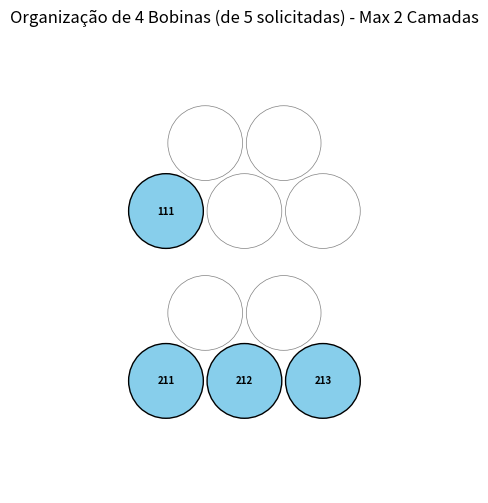
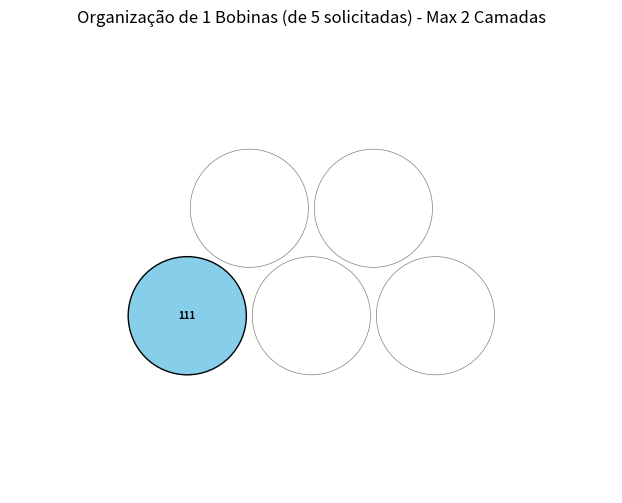
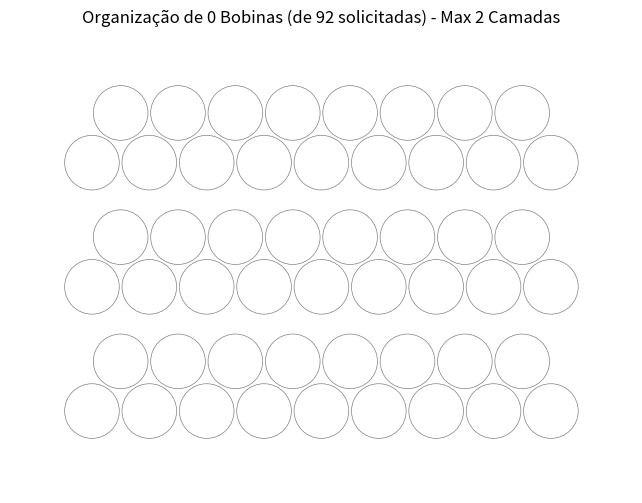
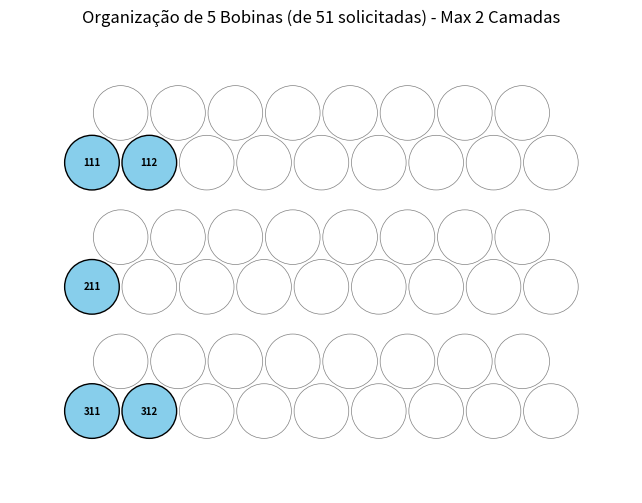
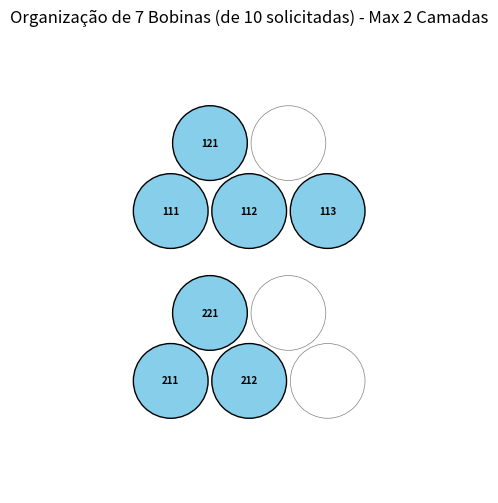
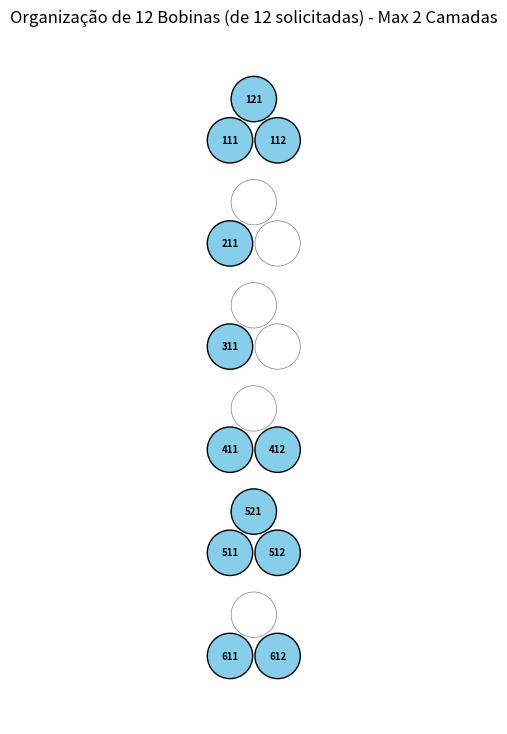
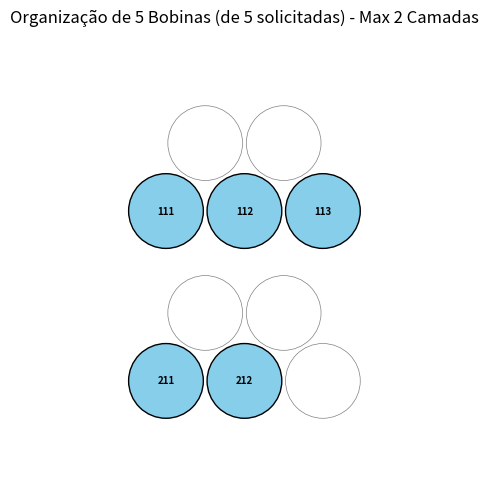

Write the Python code that produced these figures, in order.
import random
import matplotlib.pyplot as plt
import matplotlib.patches as patches
from typing import List, Tuple, Set


def distribuir_bobinas(
        num_total_bobinas: int,
        num_fileiras: int,
        max_bobinas_base_fileira: int
) -> Tuple[List[Tuple[int, int, int]], List[int]]:
    """
    Organiza as bobinas aleatoriamente em um espaço com fileiras e camadas,
    com a altura máxima de cada fileira limitada a duas camadas.
    Retorna a lista de bobinas colocadas e um array indicando a ocupação de todas as posições possíveis.

    A regra de empilhamento para a segunda camada é que ela deve ter no máximo
    uma bobina a menos que a camada base (l-1) na mesma fileira.
    (N_camada_2 <= N_camada_1 - 1).

    Args:
        num_total_bobinas (int): O número total de bobinas a serem organizadas.
        num_fileiras (int): O número de fileiras disponíveis (1-indexado).
        max_bobinas_base_fileira (int): A capacidade máxima de bobinas na camada base (camada 1)
                                         de cada fileira.

    Returns:
        Tuple[List[Tuple[int, int, int]], List[int]]:
            - Primeiro elemento: Uma lista de tuplas (fileira, camada, posicao_na_camada),
              todas 1-indexadas, representando a organização das bobinas colocadas.
              Pode ser uma lista parcial se nem todas as bobinas puderam ser colocadas.
            - Segundo elemento: Uma lista de 0s e 1s. Esta lista representa todas as
              posições possíveis no espaço definido. Um 1 indica que a posição
              correspondente está ocupada por uma bobina, e um 0 indica que está vazia.
              A ordem das posições possíveis é: fileira por fileira (crescente),
              dentro de cada fileira camada por camada (crescente), e dentro de
              cada camada posição por posição (crescente).
    """
    bobinas_colocadas: List[Tuple[int, int, int]] = []
    bobinas_colocadas_set: Set[Tuple[int, int, int]] = set()

    # 1. Gerar a lista de todas as posições possíveis no espaço definido, LIMITANDO A 2 CAMADAS.
    todas_posicoes_possiveis_ordenadas: List[Tuple[int, int, int]] = []
    if num_fileiras > 0 and max_bobinas_base_fileira > 0:
        for r_loop in range(1, num_fileiras + 1):
            # Limitamos l_loop para ir apenas até a camada 2
            for l_loop in range(1, 3):  # Vai de 1 a 2 (inclusive)
                # Número máximo de posições na camada l_loop, para uma base de max_bobinas_base_fileira
                max_p_nesta_camada = max_bobinas_base_fileira - (l_loop - 1)
                if max_p_nesta_camada < 1:
                    break
                for p_loop in range(1, max_p_nesta_camada + 1):
                    todas_posicoes_possiveis_ordenadas.append((r_loop, l_loop, p_loop))

    # 2. Lidar com entradas de dimensão inválidas ou 0 bobinas solicitadas.
    if not (num_fileiras > 0 and max_bobinas_base_fileira > 0):
        if num_total_bobinas > 0:
            print(
                "Erro: 'max_bobinas_base_fileira' e 'num_fileiras' devem ser positivos para definir o espaço de posições.")
        ocupacao_array = [0] * len(todas_posicoes_possiveis_ordenadas)
        return [], ocupacao_array

    if num_total_bobinas == 0:
        ocupacao_array = [0] * len(todas_posicoes_possiveis_ordenadas)
        return [], ocupacao_array

    # 3. Verificar capacidade máxima teórica do sistema
    max_capacidade_total_sistema = len(todas_posicoes_possiveis_ordenadas)
    if num_total_bobinas > max_capacidade_total_sistema:
        print(f"Erro: O número de bobinas ({num_total_bobinas}) excede a capacidade máxima "
              f"do sistema ({max_capacidade_total_sistema}) definida pelas dimensões (limitado a 2 camadas).")
        ocupacao_array = [0] * len(todas_posicoes_possiveis_ordenadas)
        return [], ocupacao_array

    # Embaralha todas as posições possíveis para randomizar a ordem de tentativa de preenchimento
    posicoes_para_tentar_preencher = list(todas_posicoes_possiveis_ordenadas)
    random.shuffle(posicoes_para_tentar_preencher)

    # Iterar sobre as posições embaralhadas e tentar colocar as bobinas
    for r_idx, l_idx, p_idx in posicoes_para_tentar_preencher:
        if len(bobinas_colocadas) >= num_total_bobinas:
            break

        if (r_idx, l_idx, p_idx) in bobinas_colocadas_set:
            continue

        is_position_currently_valid = False
        if l_idx == 1:  # Posição na camada base
            bobinas_na_camada_1_fileira_r = [b for b in bobinas_colocadas if b[0] == r_idx and b[1] == 1]
            num_bobinas_camada_1_fileira_r = len(bobinas_na_camada_1_fileira_r)
            # A posição p_idx deve ser a próxima na sequência E dentro do limite da base
            if p_idx == num_bobinas_camada_1_fileira_r + 1 and p_idx <= max_bobinas_base_fileira:
                is_position_currently_valid = True
        elif l_idx == 2:  # Posição na segunda camada
            bobinas_na_camada_anterior = [b for b in bobinas_colocadas if b[0] == r_idx and b[1] == 1]  # Camada 1
            num_bobinas_camada_anterior = len(bobinas_na_camada_anterior)

            if num_bobinas_camada_anterior > 0:  # Deve haver bobinas na camada 1 para suportar a 2
                bobinas_na_camada_atual_l = [b for b in bobinas_colocadas if b[0] == r_idx and b[1] == 2]  # Camada 2
                num_bobinas_camada_atual_l = len(bobinas_na_camada_atual_l)

                # Verifica se a posição 'p_idx' é a próxima na sequência para a camada 2
                # E se a regra N_camada_2 <= N_camada_1 - 1 é respeitada
                if p_idx == num_bobinas_camada_atual_l + 1 and \
                        (num_bobinas_camada_atual_l + 1) <= (num_bobinas_camada_anterior - 1):
                    is_position_currently_valid = True
        # Nenhuma outra camada (l_idx > 2) será considerada devido ao limite do loop for

        if is_position_currently_valid:
            bobinas_colocadas.append((r_idx, l_idx, p_idx))
            bobinas_colocadas_set.add((r_idx, l_idx, p_idx))

    # Gerar o array de ocupação final com base nas bobinas efetivamente colocadas.
    ocupacao_array_final: List[int] = []
    for pos_possivel in todas_posicoes_possiveis_ordenadas:
        if pos_possivel in bobinas_colocadas_set:
            ocupacao_array_final.append(1)
        else:
            ocupacao_array_final.append(0)

    return bobinas_colocadas, ocupacao_array_final


def plotar_organizacao(bobinas_colocadas: List[Tuple[int, int, int]],
                       num_total_bobinas_solicitadas: int,
                       num_fileiras: int,
                       max_bobinas_base_fileira: int) -> None:
    """
    Plota a organização das bobinas, incluindo posições vazias que poderiam ser ocupadas.
    Esta função foi adaptada para plots com apenas duas camadas de altura.
    """
    fig_largura = max(8, max_bobinas_base_fileira * 1.5)
    # A altura visual para 2 camadas é menor do que para múltiplas camadas
    fig_altura = max(6, num_fileiras * 1.5)  # Ajuste da altura do plot

    fig, ax = plt.subplots(figsize=(fig_largura, fig_altura))

    RAIO_BOBINA = 0.45
    DIAMETRO_VISUAL = 2 * RAIO_BOBINA

    ESPACAMENTO_Y_CAMADA = 0.866 * DIAMETRO_VISUAL * 1.05
    ESPACAMENTO_X_BOBINA = DIAMETRO_VISUAL * 1.05
    OFFSET_X_CAMADA = ESPACAMENTO_X_BOBINA / 2.0

    # A altura máxima de cada fileira será sempre baseada em 2 camadas
    ALTURA_MAX_FILEIRA_VISUAL = ESPACAMENTO_Y_CAMADA  # A altura é do topo da camada 2 para a base da 1
    ESPACAMENTO_Y_FILEIRA_ENTRE_BASES = ALTURA_MAX_FILEIRA_VISUAL + 1.5 * ESPACAMENTO_Y_CAMADA

    min_x_plot, max_x_plot = float('inf'), float('-inf')
    min_y_plot, max_y_plot = float('inf'), float('-inf')

    # Obter todas as posições possíveis (limitado a 2 camadas) para plotagem
    todas_posicoes_possiveis: List[Tuple[int, int, int]] = []
    if num_fileiras > 0 and max_bobinas_base_fileira > 0:
        for r_loop in range(1, num_fileiras + 1):
            for l_loop in range(1, 3):  # Apenas camada 1 e 2
                max_p_nesta_camada = max_bobinas_base_fileira - (l_loop - 1)
                if max_p_nesta_camada < 1:
                    break
                for p_loop in range(1, max_p_nesta_camada + 1):
                    todas_posicoes_possiveis.append((r_loop, l_loop, p_loop))

    conjunto_bobinas_colocadas = set(bobinas_colocadas)

    for r_idx, l_idx, p_idx in todas_posicoes_possiveis:
        # As coordenadas Y são invertidas para que a camada 1 seja a mais baixa no gráfico
        y_centro = -(r_idx - 1) * ESPACAMENTO_Y_FILEIRA_ENTRE_BASES + (l_idx - 1) * ESPACAMENTO_Y_CAMADA
        x_centro = (p_idx - 1) * ESPACAMENTO_X_BOBINA + (l_idx - 1) * OFFSET_X_CAMADA

        cor_face = 'white' if (r_idx, l_idx, p_idx) not in conjunto_bobinas_colocadas else 'skyblue'
        cor_borda = 'gray' if (r_idx, l_idx, p_idx) not in conjunto_bobinas_colocadas else 'black'
        linha_borda = 0.5 if (r_idx, l_idx, p_idx) not in conjunto_bobinas_colocadas else 1

        circulo = patches.Circle((x_centro, y_centro), RAIO_BOBINA,
                                 facecolor=cor_face, edgecolor=cor_borda, linewidth=linha_borda)
        ax.add_patch(circulo)

        if (r_idx, l_idx, p_idx) in conjunto_bobinas_colocadas:
            texto_bobina = f"{r_idx}{l_idx}{p_idx}"
            ax.text(x_centro, y_centro, texto_bobina,
                    ha='center', va='center', fontsize=7, color='black', weight='bold')

        min_x_plot = min(min_x_plot, x_centro - RAIO_BOBINA)
        max_x_plot = max(max_x_plot, x_centro + RAIO_BOBINA)
        min_y_plot = min(min_y_plot, y_centro - RAIO_BOBINA)
        max_y_plot = max(max_y_plot, y_centro + RAIO_BOBINA)

    if not todas_posicoes_possiveis:
        ax.set_xlim(-1, 1)
        ax.set_ylim(-1, 1)
    else:
        padding = DIAMETRO_VISUAL
        ax.set_xlim(min_x_plot - padding, max_x_plot + padding)
        ax.set_ylim(min_y_plot - padding, max_y_plot + padding)

    ax.set_aspect('equal', adjustable='box')
    ax.set_title(
        f"Organização de {len(bobinas_colocadas)} Bobinas (de {num_total_bobinas_solicitadas} solicitadas) - Max 2 Camadas")
    ax.axis('off')

    plt.show()


# Exemplo de uso:
if __name__ == '__main__':
    print("--- Testes com Altura Máxima de 2 Camadas ---")

    # Cenário 1: Exemplo com 5 bobinas
    print("\nCenário 1: 5 Bobinas, 2 Fileiras, Base 3")
    num_bobinas_ex1 = 5
    num_fileiras_ex1 = 2
    max_base_ex1 = 3  # Capacidade por fileira: 3 (camada 1) + (3-1=2) (camada 2) = 5. Total: 2 * 5 = 10.
    arranjo_ex1, ocupacao_ex1 = distribuir_bobinas(num_bobinas_ex1, num_fileiras_ex1, max_base_ex1)
    print(f"Arranjo gerado: {arranjo_ex1}")
    print(f"Número de bobinas colocadas: {len(arranjo_ex1)}")
    print(f"Array de ocupação: {ocupacao_ex1}")
    plotar_organizacao(arranjo_ex1, num_bobinas_ex1, num_fileiras_ex1, max_base_ex1)
    print("-" * 30)

    # Cenário 2: Preenchendo uma fileira inteira com 2 camadas
    print("\nCenário 2: 5 Bobinas (Fileira Cheia), 1 Fileira, Base 3")
    num_bobinas_ex2 = 5  # 3 na base, 2 na camada 2
    num_fileiras_ex2 = 1
    max_base_ex2 = 3
    arranjo_ex2, ocupacao_ex2 = distribuir_bobinas(num_bobinas_ex2, num_fileiras_ex2, max_base_ex2)
    print(f"Arranjo gerado: {arranjo_ex2}")
    print(f"Número de bobinas colocadas: {len(arranjo_ex2)}")
    print(f"Array de ocupação: {ocupacao_ex2}")
    plotar_organizacao(arranjo_ex2, num_bobinas_ex2, num_fileiras_ex2, max_base_ex2)
    print("-" * 30)

    # Cenário 3: Seu caso de teste original adaptado para 2 camadas
    print("\nCenário 3: Seu Caso de Teste (92 bobinas, 3 fileiras, base 9) com 2 Camadas")
    num_bobinas_ex3 = 92
    num_fileiras_ex3 = 3
    max_base_ex3 = 9
    # Capacidade por fileira: 9 (camada 1) + (9-1=8) (camada 2) = 17.
    # Capacidade total: 3 fileiras * 17 bobinas/fileira = 51 bobinas.
    # As 92 bobinas solicitadas EXCEDEM a capacidade.
    arranjo_ex3, ocupacao_ex3 = distribuir_bobinas(num_bobinas_ex3, num_fileiras_ex3, max_base_ex3)
    print(f"Arranjo gerado: {arranjo_ex3}")
    print(f"Número de bobinas colocadas: {len(arranjo_ex3)}")
    print(f"Array de ocupação: {ocupacao_ex3}")
    plotar_organizacao(arranjo_ex3, num_bobinas_ex3, num_fileiras_ex3, max_base_ex3)
    print("-" * 30)

    # Cenário 4: Preenchendo a capacidade máxima com 2 camadas
    print("\nCenário 4: Preenchendo Capacidade Máxima (51 bobinas), 3 Fileiras, Base 9")
    num_bobinas_ex4 = 51
    num_fileiras_ex4 = 3
    max_base_ex4 = 9
    arranjo_ex4, ocupacao_ex4 = distribuir_bobinas(num_bobinas_ex4, num_fileiras_ex4, max_base_ex4)
    print(f"Arranjo gerado: {arranjo_ex4}")
    print(f"Número de bobinas colocadas: {len(arranjo_ex4)}")
    print(f"Array de ocupação: {ocupacao_ex4}")
    plotar_organizacao(arranjo_ex4, num_bobinas_ex4, num_fileiras_ex4, max_base_ex4)
    print("-" * 30)

    # Cenário 5: Zero bobinas
    print("\nCenário 5: Zero Bobinas")
    num_bobinas_ex5 = 10
    num_fileiras_ex5 = 2
    max_base_ex5 = 3
    arranjo_ex5, ocupacao_ex5 = distribuir_bobinas(num_bobinas_ex5, num_fileiras_ex5, max_base_ex5)
    print(f"Arranjo gerado: {arranjo_ex5}")
    print(f"Array de ocupação: {ocupacao_ex5}")
    plotar_organizacao(arranjo_ex5, num_bobinas_ex5, num_fileiras_ex5, max_base_ex5)
    print("-" * 30)

    # Cenário 6: Dimensões inválidas (fileiras=0)
    print("\nCenário 6: Dimensões Inválidas (fileiras=0)")
    num_bobinas_ex6 = 12
    num_fileiras_ex6 = 6
    max_base_ex6 = 2
    arranjo_ex6, ocupacao_ex6 = distribuir_bobinas(num_bobinas_ex6, num_fileiras_ex6, max_base_ex6)
    print(f"Arranjo gerado: {arranjo_ex6}")
    print(f"Array de ocupação: {ocupacao_ex6}")
    if arranjo_ex6 or num_bobinas_ex6 == 0:
        plotar_organizacao(arranjo_ex6, num_bobinas_ex6, num_fileiras_ex6, max_base_ex6)
    print("-" * 30)

    print("\nCenário 7: Dimensões Inválidas (max_base=0)")
    num_bobinas_ex7 = 5
    num_fileiras_ex7 = 2
    max_base_ex7 = 3
    arranjo_ex7, ocupacao_ex7 = distribuir_bobinas(num_bobinas_ex7, num_fileiras_ex7, max_base_ex7)
    print(f"Arranjo gerado: {arranjo_ex7}")
    print(f"Array de ocupação: {ocupacao_ex7}")
    if arranjo_ex7 or num_bobinas_ex7 == 0:
        plotar_organizacao(arranjo_ex7, num_bobinas_ex7, num_fileiras_ex7, max_base_ex7)
    print("-" * 30)